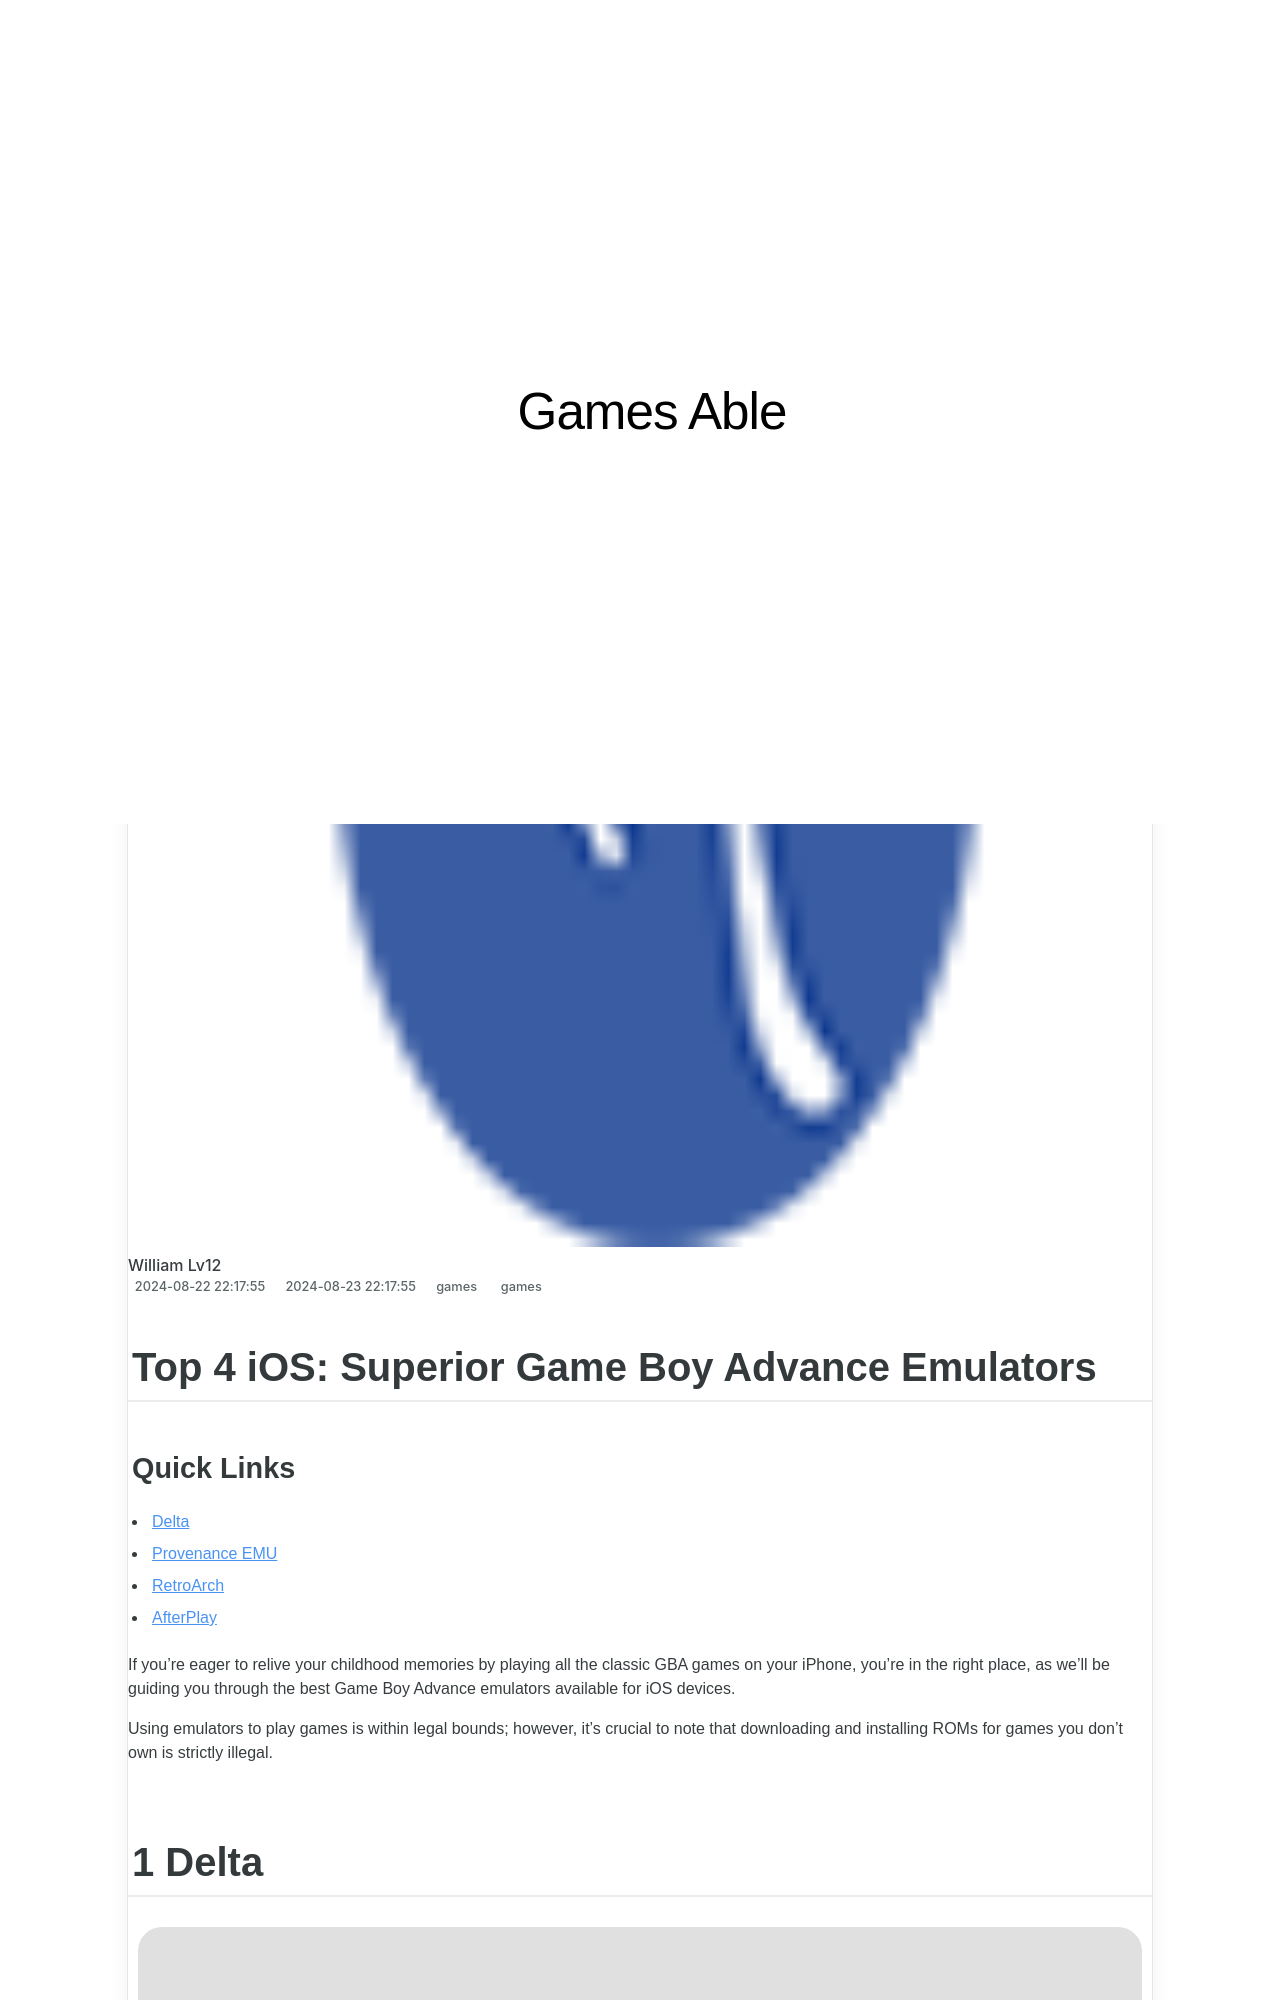

repository: techidaily/site-games-able · page: 1719162065608-top-4-ios-superior-game-boy-advance-emulators/index.html · generator: jekyll

---
title: "Top 4 iOS: Superior Game Boy Advance Emulators"
date: 2024-08-22T22:17:55.645Z
updated: 2024-08-23T22:17:55.645Z
tags:
  - games
categories:
  - games
description: "This Article Describes Top 4 iOS: Superior Game Boy Advance Emulators"
excerpt: "This Article Describes Top 4 iOS: Superior Game Boy Advance Emulators"
keywords: GBA iPhone Games,IOS Emulator Reviews,Top GBA iOS Apps,Best GBA iOS Console,IOS Game Boy Advance,GBA iOS Performance,IOS BGGA Games
thumbnail: https://thmb.techidaily.com/0ca201532589a8340625e0277d57d7a6d8a4fe5f03caf08035754438a176d190.jpg
---

## Top 4 iOS: Superior Game Boy Advance Emulators

### Quick Links

* [Delta](#delta)
* [Provenance EMU](#provenance-emu)
* [RetroArch](#retroarch)
* [AfterPlay](#afterplay)

 If you're eager to relive your childhood memories by playing all the classic GBA games on your iPhone, you're in the right place, as we'll be guiding you through the best Game Boy Advance emulators available for iOS devices.

 Using emulators to play games is within legal bounds; however, it's crucial to note that downloading and installing ROMs for games you don't own is strictly illegal.
